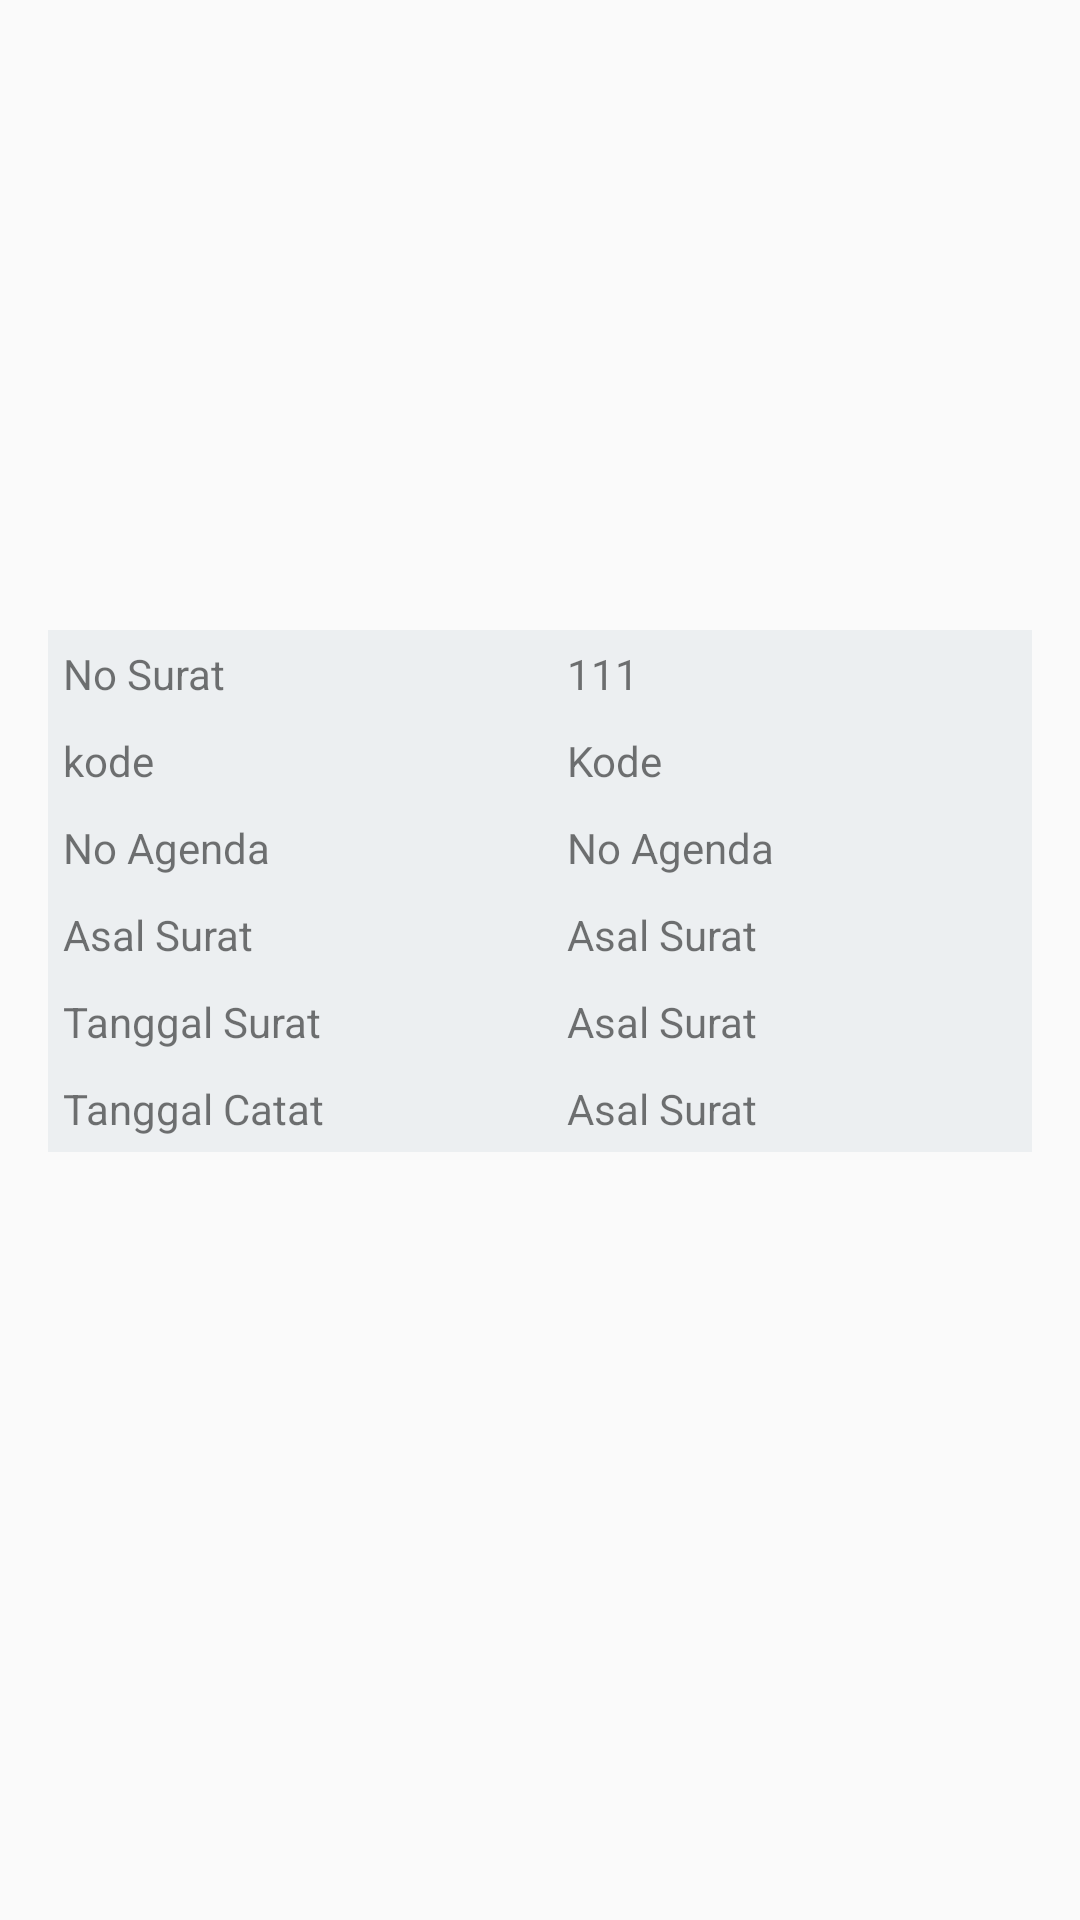

Produce the Android XML layout that renders to this screen, including the resource entries it uses.
<!-- AndroidManifest.xml: application theme AppTheme -->
<!-- res/layout/detail_surat_keluar.xml -->
<?xml version="1.0" encoding="utf-8"?>
<LinearLayout xmlns:android="http://schemas.android.com/apk/res/android"
              android:orientation="vertical"
              android:layout_width="match_parent"
              android:layout_height="match_parent">
    <ImageView android:layout_width="200dp"
               android:layout_height="200dp"
               android:src="@mipmap/ic_launcher"
               android:layout_gravity="center"
               android:id="@+id/gambar_surat_keluar"/>

    <TableLayout
            android:layout_marginRight="16dp"
            android:layout_marginLeft="16dp"
            android:layout_width="match_parent"
            android:layout_height="wrap_content"
            android:id="@+id/tablelayoutid_keluar"
            android:layout_marginTop="10dp">

        <TableRow
                android:background="#ECEFF1"
                android:padding="5dp">

            <TextView
                    android:layout_width="wrap_content"
                    android:layout_height="wrap_content"
                    android:layout_weight="1"
                    android:text="No Surat" />
            <TextView
                    android:layout_width="wrap_content"
                    android:layout_height="wrap_content"
                    android:layout_weight="1"
                    android:text="111"
                    android:id="@+id/no_surat_keluar"
            />
        </TableRow>

        <TableRow
                android:background="#ECEFF1"
                android:padding="5dp">

            <TextView
                    android:layout_width="wrap_content"
                    android:layout_height="wrap_content"
                    android:layout_weight="1"
                    android:text="kode" />
            <TextView
                    android:layout_width="wrap_content"
                    android:layout_height="wrap_content"
                    android:layout_weight="1"
                    android:text="Kode"
                    android:id="@+id/kode_surat_keluar"
            />
        </TableRow>
        <TableRow
                android:background="#ECEFF1"
                android:padding="5dp">

            <TextView
                    android:layout_width="wrap_content"
                    android:layout_height="wrap_content"
                    android:layout_weight="1"
                    android:text="No Agenda" />
            <TextView
                    android:layout_width="wrap_content"
                    android:layout_height="wrap_content"
                    android:layout_weight="1"
                    android:text="No Agenda"
                    android:id="@+id/no_agenda_keluar"
            />
        </TableRow>
        <TableRow
                android:background="#ECEFF1"
                android:padding="5dp">
            <TextView
                    android:layout_width="wrap_content"
                    android:layout_height="wrap_content"
                    android:layout_weight="1"
                    android:text="Asal Surat" />
            <TextView
                    android:layout_width="wrap_content"
                    android:layout_height="wrap_content"
                    android:layout_weight="1"
                    android:text="Asal Surat"
                    android:id="@+id/tujuan_surat_keluar"
            />
        </TableRow>
        <TableRow
                android:background="#ECEFF1"
                android:padding="5dp">
            <TextView
                    android:layout_width="wrap_content"
                    android:layout_height="wrap_content"
                    android:layout_weight="1"
                    android:text="Tanggal Surat" />
            <TextView
                    android:layout_width="wrap_content"
                    android:layout_height="wrap_content"
                    android:layout_weight="1"
                    android:text="Asal Surat"
                    android:id="@+id/tgl_surat_keluar"
            />
        </TableRow>
        <TableRow
                android:background="#ECEFF1"
                android:padding="5dp">
            <TextView
                    android:layout_width="wrap_content"
                    android:layout_height="wrap_content"
                    android:layout_weight="1"
                    android:text="Tanggal Catat" />
            <TextView
                    android:layout_width="wrap_content"
                    android:layout_height="wrap_content"
                    android:layout_weight="1"
                    android:text="Asal Surat"
                    android:id="@+id/tgl_catat"
            />
        </TableRow>
    </TableLayout>


</LinearLayout>
<!-- resources referenced by this layout -->
<resources>
  <style name="AppTheme" parent="Theme.AppCompat.Light.NoActionBar">
          
          <item name="colorPrimary">@color/colorPrimary</item>
          <item name="colorPrimaryDark">@color/colorPrimaryDark</item>
          <item name="colorAccent">@color/colorAccent</item>
      </style>
  <!-- not gathered from this repository: default colours our renderer supplied (Android Studio template values) -->
  <color name="colorPrimary">#FF6200EE</color>
  <color name="colorPrimaryDark">#FF3700B3</color>
  <color name="colorAccent">#FF03DAC5</color>
</resources>
